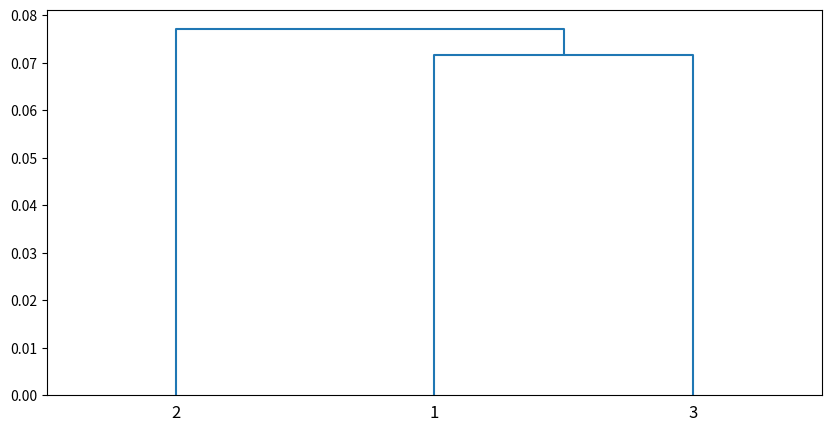

Write the Python code that produced this figure. (Note: this script raises an exception after producing the figure.)
import numpy as np
import pandas as pd
from scipy.cluster.hierarchy import linkage, dendrogram, to_tree
from scipy.spatial.distance import squareform
import matplotlib.pyplot as plt
import os
# from Bio import Phylo


def generate_means_and_d_values(num_categories, num_features):
    # Initialize the means matrix
    means = np.zeros((num_categories, num_features))

    # Generate means for each category-feature combination
    for j in range(num_categories):
        np.random.seed(123 * (j + 1))  # Set random seed for reproducibility
        means[j, :] = np.random.uniform(0.5, 1.5, num_features)

    # Initialize the d_values matrix
    d_values = np.zeros((num_categories, num_features))

    # Calculate d values for each pair of categories
    for i in range(num_categories - 1):
        for j in range(i + 1, num_categories):
            d_value = np.sum(means[i, :] * means[j, :]) / (np.sqrt(np.sum(means[i, :] ** 2)) * np.sqrt(np.sum(means[j, :] ** 2)))
            d_values[i, j] = d_value
            d_values[j, i] = d_value  # Because the distance matrix is symmetric

    return means, d_values


# Define a list of sample sizes
samples = [500, 1000, 5000, 10000]
# Define a list of feature counts
features = [500, 1000, 5000, 10000]
# Define a list of class counts
classes =  [3, 5, 7, 10]  # Class counts are 3, 5, 7, 10

# Dictionary to store results
results = {}

# Double loop over samples and classes
for sample in samples:
    for feature in features:
        for class_count in classes:
            if class_count == 1:
                # If the number of classes is 1, generate a dataset of all zeros
                simulated_data = np.hstack([np.ones((sample, 1)), np.zeros((sample, feature))])
                s3_tree = None
            else:
                means, d_values = generate_means_and_d_values(class_count, feature)
                results[(sample, class_count)] = {
                    'means': means,
                    'd_values': d_values
                }

                # Convert to distance matrix
                distance_matrix = 1 - d_values  # Convert similarity matrix to distance matrix

                # Create distance_matrix_s3
                distance_matrix_s3 = np.zeros((class_count, class_count))

                # Fill distance_matrix_s3
                for i in range(class_count - 1):
                    for j in range(i + 1, class_count):
                        distance_matrix_s3[i, j] = distance_matrix[i, j]
                        distance_matrix_s3[j, i] = distance_matrix[j, i]

                # Perform hierarchical clustering (directly using distance matrix without inversion)
                linkage_matrix = linkage(squareform(distance_matrix_s3), method='single')

                # Plot dendrogram
                plt.figure(figsize=(10, 5))
                dendrogram(linkage_matrix, labels=[str(i + 1) for i in range(class_count)])
                plt.show()

                # Define a list of standard deviations
                sd = [1/100, 1/10, 1/6, 1/4, 1/3, 1, 3]
                std_devs = [np.full((class_count, feature), s) for s in sd]

                # Generate simulated data
                s3 = []
                for k, std in enumerate(sd):
                    simulated_data_list = []
                    for i in range(class_count):
                        simulated_data_i = np.zeros((sample // class_count, feature))
                        for j in range(feature):
                            np.random.seed(123 * j)
                            simulated_data_i[:, j] = np.random.normal(means[i, j], std_devs[k][i, j], size=sample // class_count)
                        
                        simulated_data_list.append(simulated_data_i)

                    simulated_data = np.vstack(simulated_data_list)
                    simulated_data = np.hstack([np.repeat(np.arange(1, class_count + 1), sample // class_count).reshape(-1, 1), simulated_data])

                    # Save simulated data
                    data_filename = f"/work2/wlp/DHMOC/DHMOC/DHMOC_new/result/simulation/unif/DHMOC_unif_{sample}_{feature}_{class_count}_{std:.4f}.csv"
                    os.makedirs(os.path.dirname(data_filename), exist_ok=True)
                    pd.DataFrame(simulated_data).to_csv(data_filename, index=False)
                    print(f"Saved simulation data to: {data_filename}")

            # Print results
            print(f"Sample size: {sample}, Number of classes: {class_count}")
            if class_count > 1:
                print("Distance Matrix S3:")
                print(pd.DataFrame(distance_matrix_s3, index=range(1, class_count + 1), columns=range(1, class_count + 1)))
            print("\nSimulated Data (first few rows):")
            print(simulated_data[:5, :])  # Print the first few rows of simulated data for the first standard deviation
            print("\n" + "-"*80 + "\n")
